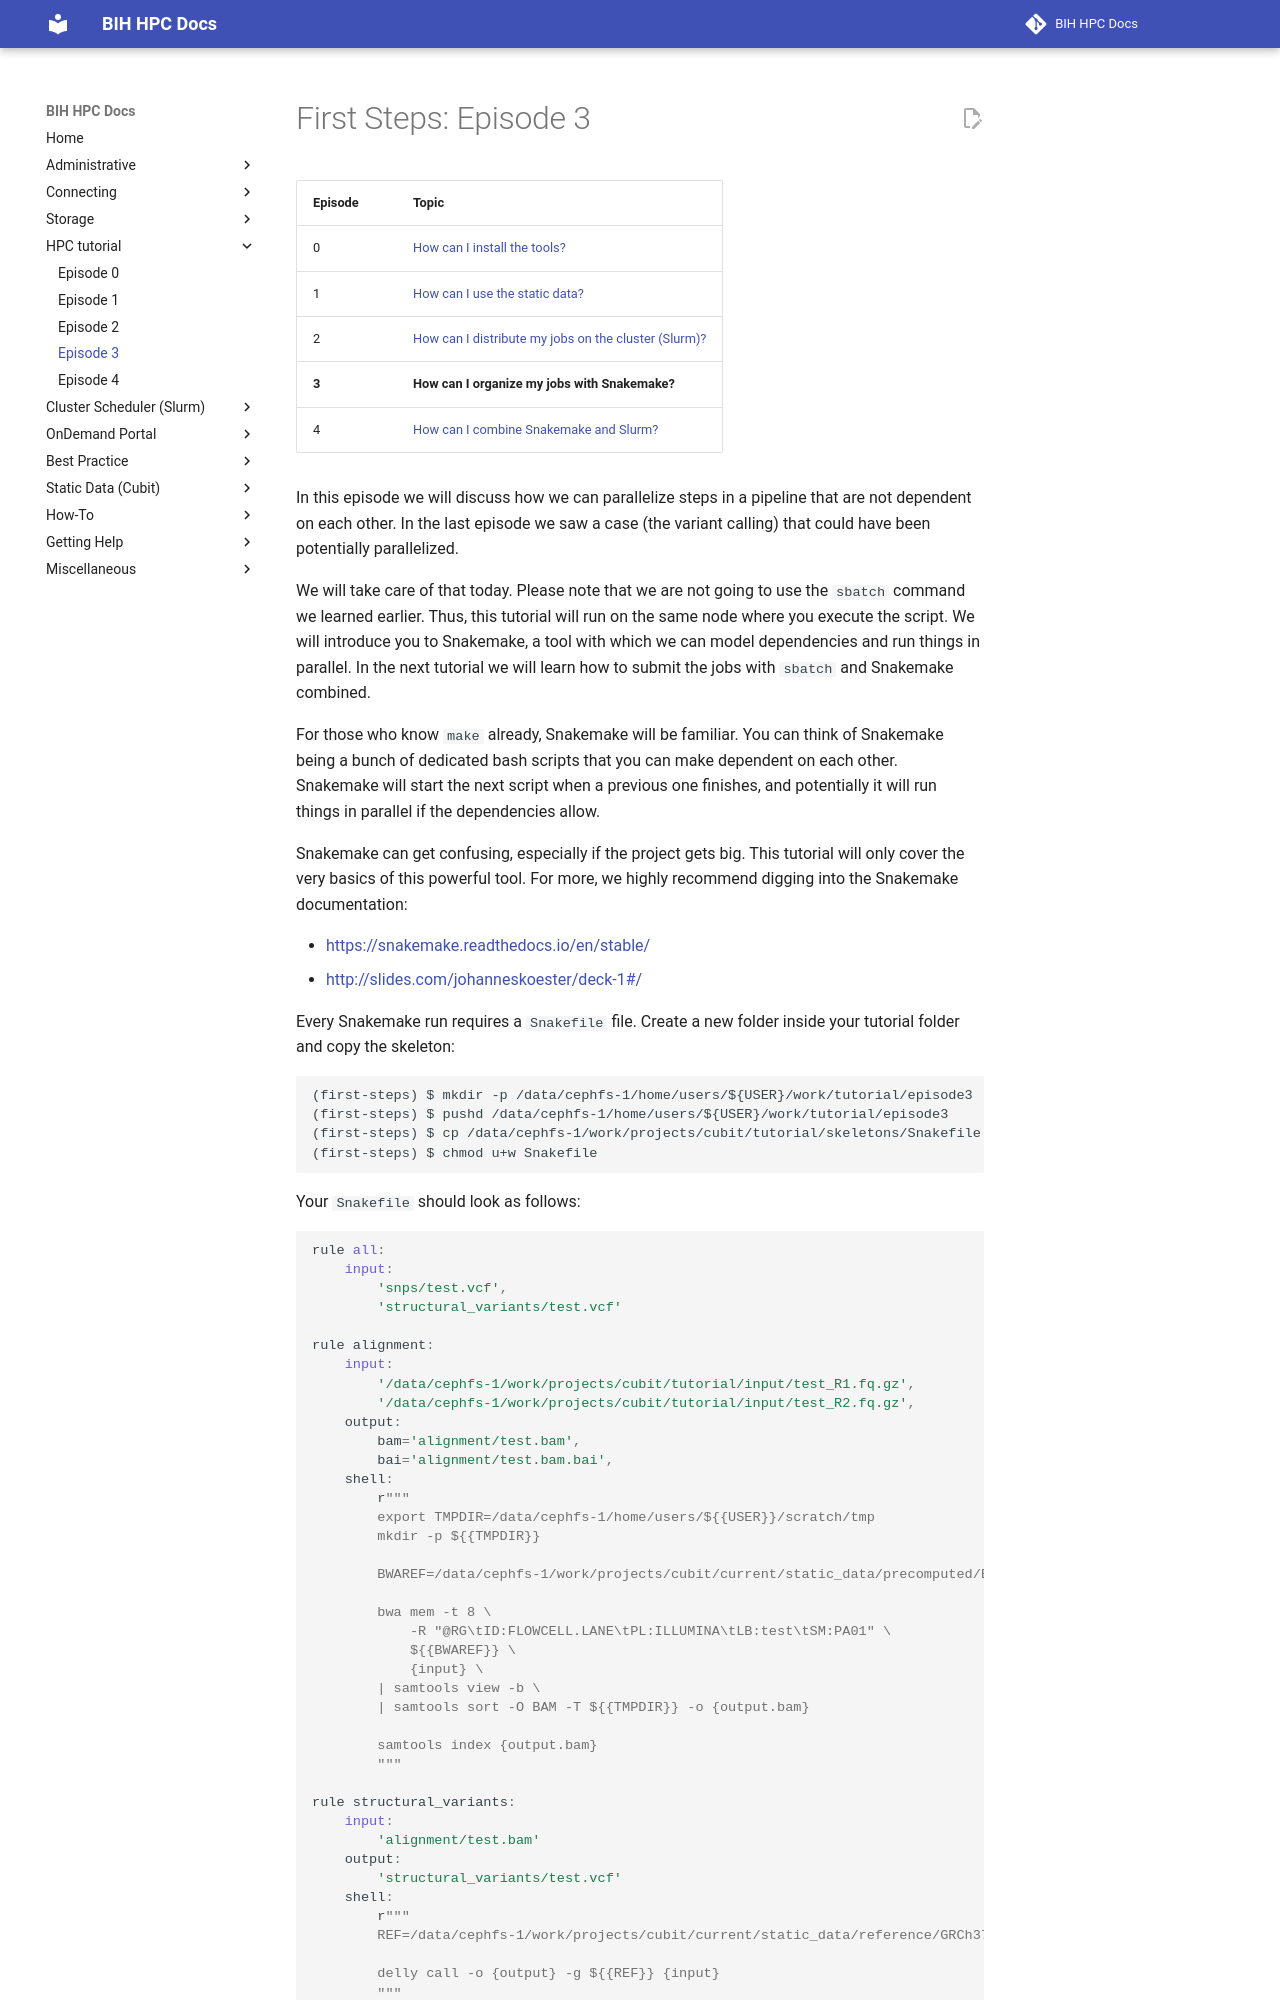

repository: bihealth/bih-cluster · page: hpc-tutorial/episode-3/index.html · generator: mkdocs

# First Steps: Episode 3

|Episode|Topic|
|---|---|
| 0 | [How can I install the tools?](episode-0.md) |
| 1 | [How can I use the static data?](episode-1.md) |
| 2 | [How can I distribute my jobs on the cluster (Slurm)?](episode-2.md) |
| **3** | **How can I organize my jobs with Snakemake?** |
| 4 | [How can I combine Snakemake and Slurm?](episode-4.md) |

In this episode we will discuss how we can parallelize steps in a pipeline that are not dependent on each other.
In the last episode we saw a case (the variant calling) that could have been potentially parallelized.

We will take care of that today. Please note that we are not going to use the `sbatch` command we learned
earlier. Thus, this tutorial will run on the same node where you execute the script. We will introduce you to
Snakemake, a tool with which we can model dependencies and run things in parallel. In the next
tutorial we will learn how to submit the jobs with `sbatch` and Snakemake combined.

For those who know `make` already, Snakemake will be familiar. You can think of Snakemake being a bunch
of dedicated bash scripts that you can make dependent on each other. Snakemake will start the next
script when a previous one finishes, and potentially it will run things in parallel if the dependencies allow.

Snakemake can get confusing, especially if the project gets big. This tutorial will only cover the very
basics of this powerful tool. For more, we highly recommend digging into the Snakemake documentation:

* https://snakemake.readthedocs.io/en/stable/
* http://slides.com/johanneskoester/deck-1#/

Every Snakemake run requires a `Snakefile` file. Create a new folder inside your tutorial folder and
copy the skeleton:

```terminal
(first-steps) $ mkdir -p /data/cephfs-1/home/users/${USER}/work/tutorial/episode3
(first-steps) $ pushd /data/cephfs-1/home/users/${USER}/work/tutorial/episode3
(first-steps) $ cp /data/cephfs-1/work/projects/cubit/tutorial/skeletons/Snakefile .
(first-steps) $ chmod u+w Snakefile
```

Your `Snakefile` should look as follows:

```python
rule all:
    input:
        'snps/test.vcf',
        'structural_variants/test.vcf'

rule alignment:
    input:
        '/data/cephfs-1/work/projects/cubit/tutorial/input/test_R1.fq.gz',
        '/data/cephfs-1/work/projects/cubit/tutorial/input/test_R2.fq.gz',
    output:
        bam='alignment/test.bam',
        bai='alignment/test.bam.bai',
    shell:
        r"""
        export TMPDIR=/data/cephfs-1/home/users/${{USER}}/scratch/tmp
        mkdir -p ${{TMPDIR}}

        BWAREF=/data/cephfs-1/work/projects/cubit/current/static_data/precomputed/BWA/0.7.17/GRCh37/g1k_phase1/human_g1k_v37.fasta

        bwa mem -t 8 \
            -R "@RG\tID:FLOWCELL.LANE\tPL:ILLUMINA\tLB:test\tSM:PA01" \
            ${{BWAREF}} \
            {input} \
        | samtools view -b \
        | samtools sort -O BAM -T ${{TMPDIR}} -o {output.bam}

        samtools index {output.bam}
        """

rule structural_variants:
    input:
        'alignment/test.bam'
    output:
        'structural_variants/test.vcf'
    shell:
        r"""
        REF=/data/cephfs-1/work/projects/cubit/current/static_data/reference/GRCh37/g1k_phase1/human_g1k_v37.fasta

        delly call -o {output} -g ${{REF}} {input}
        """

rule snps:
    input:
        'alignment/test.bam'
    output:
        'snps/test.vcf'
    shell:
        r"""
        REF=/data/cephfs-1/work/projects/cubit/current/static_data/reference/GRCh37/g1k_phase1/human_g1k_v37.fasta
